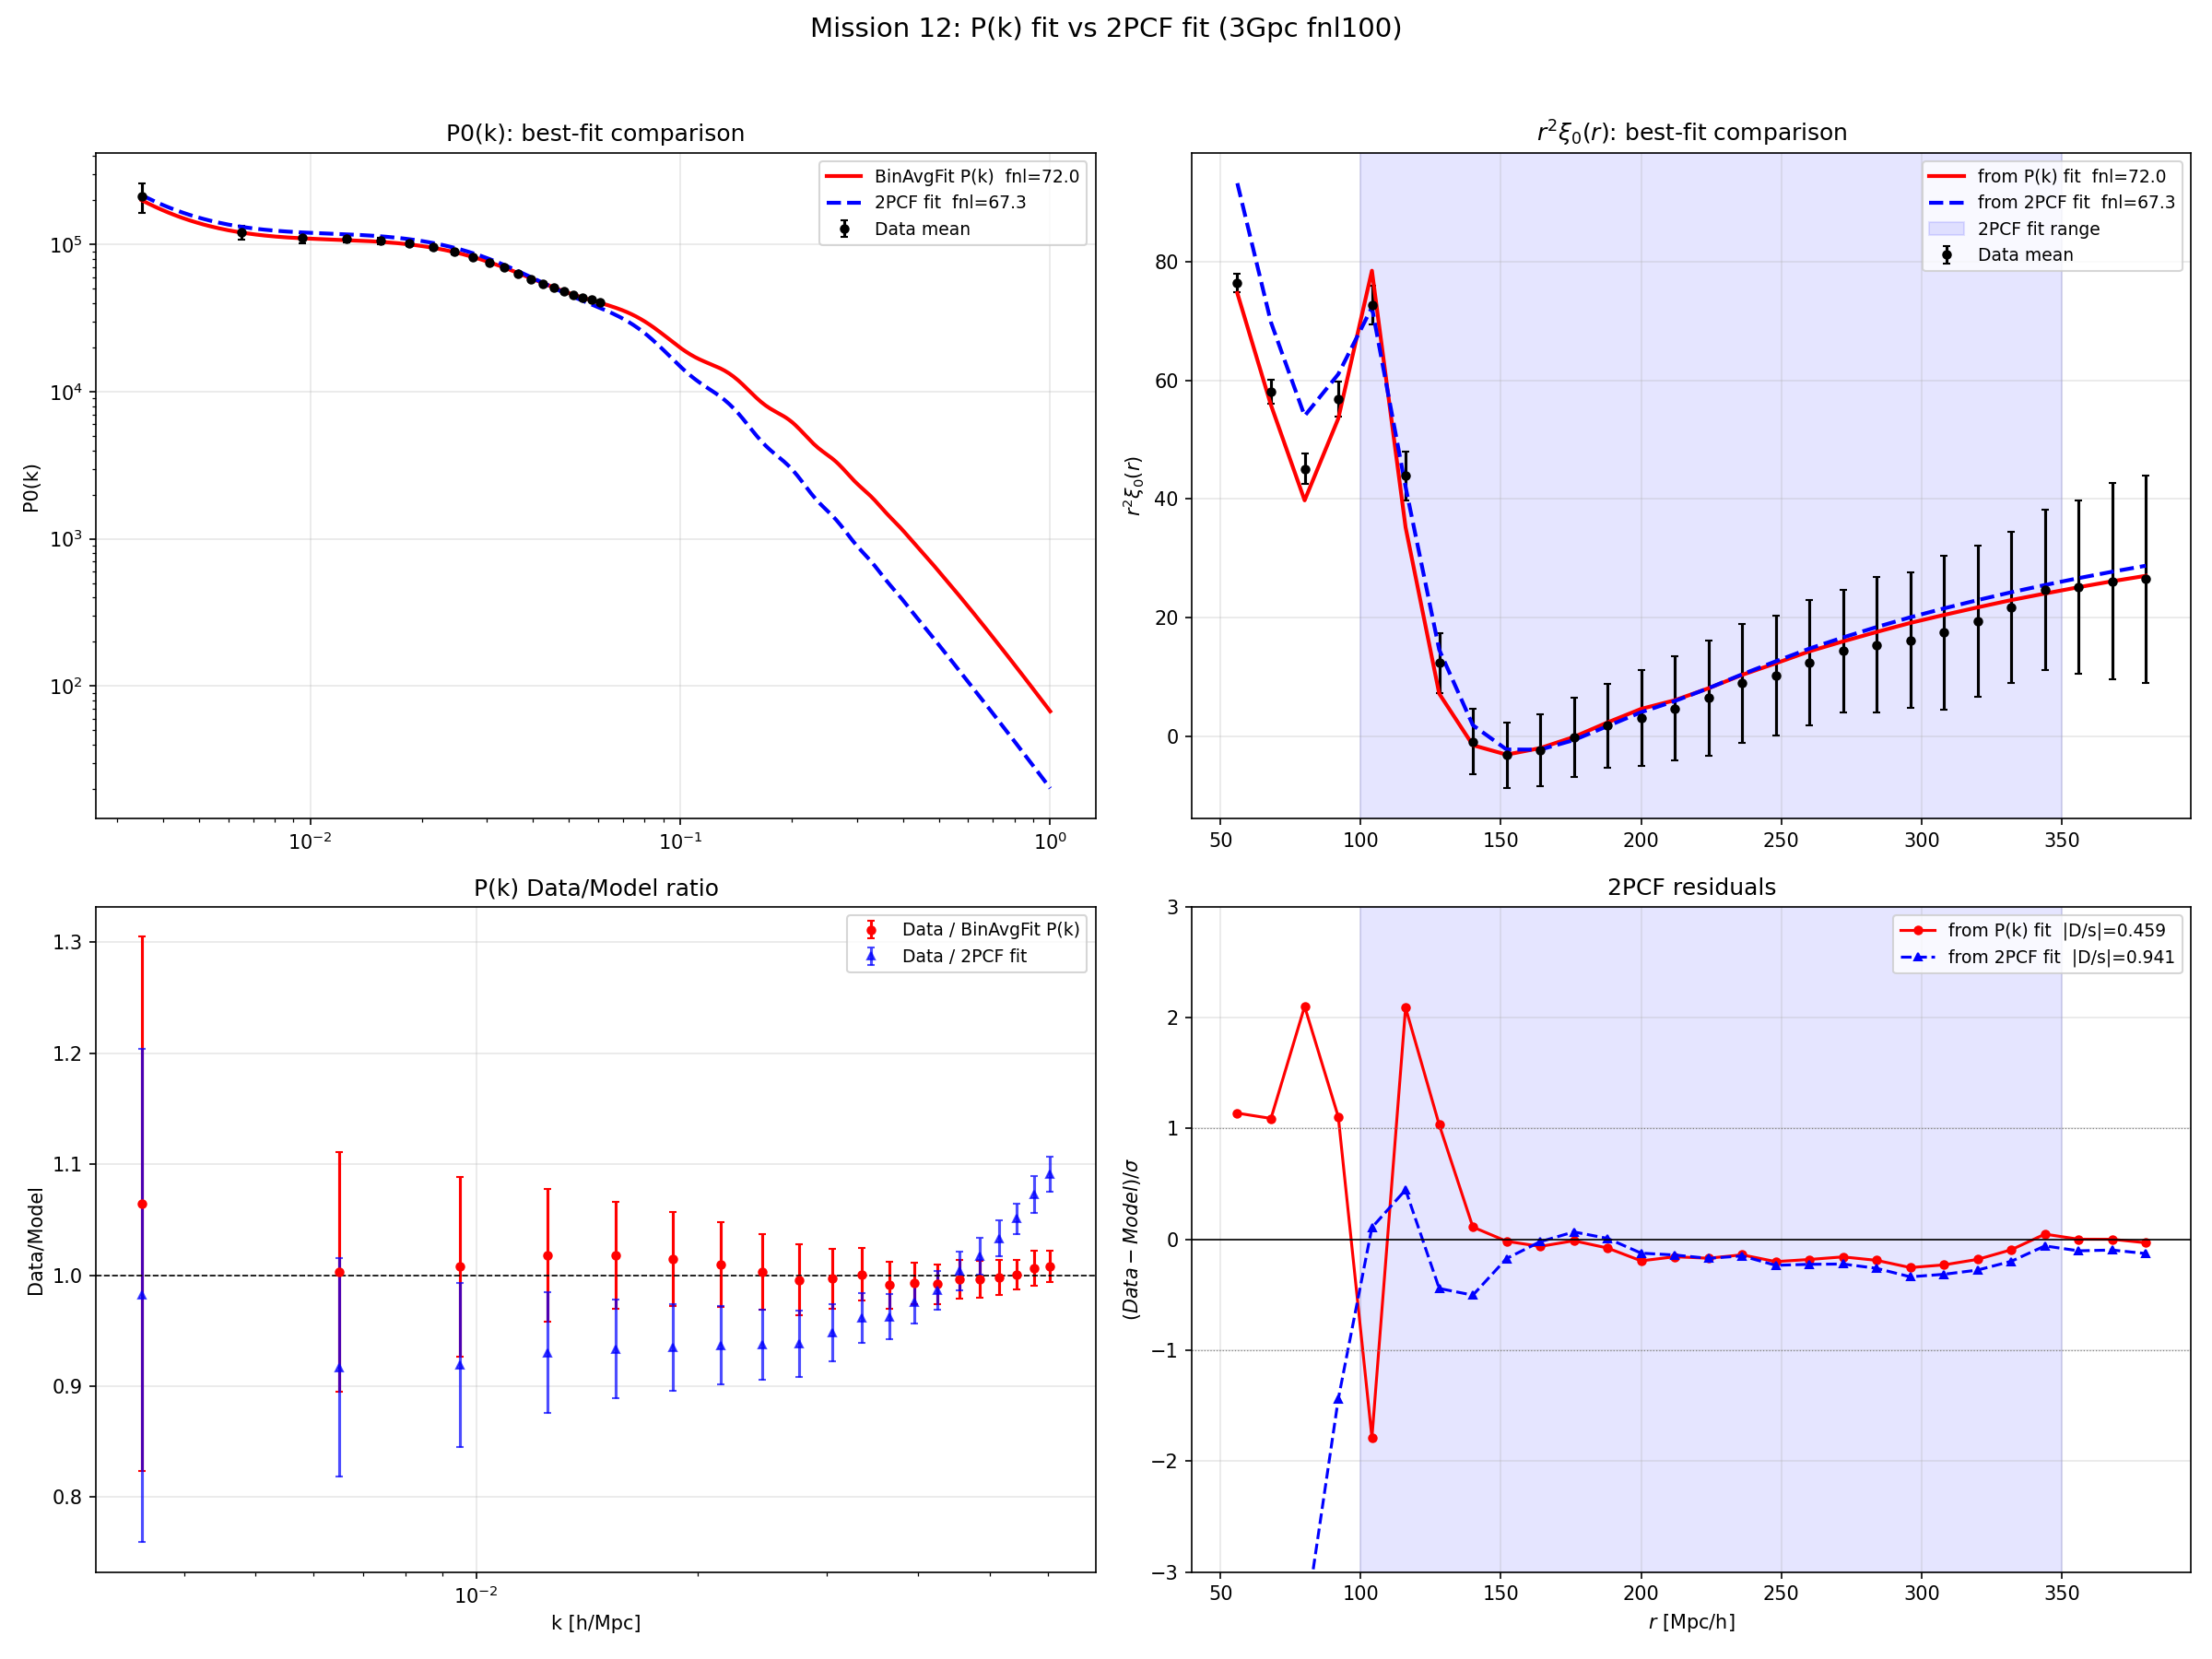

Python code for this plot:
#!/usr/bin/env python3
# -*- coding: utf-8 -*-
"""
Mission 12: 功率谱拟合 vs 2PCF 拟合的 best-fit 参数对比
=========================================================

大纲
----
本脚本对 3Gpc fastPM fnl100 样本做两种参数拟合，对比 best-fit 差异：

方法A — 功率谱直接拟合（BinAvgFit）
    用前 20 个 k-bin 的 P0 均值拟合，理论用 bin-average 口径。
    χ²_pk = (P_data - P_model_bin)^T C_pk^{-1} (P_data - P_model_bin)

方法B — 2PCF 模型拟合
    用 2PCF 均值（r ∈ [100, 350] Mpc/h）拟合。
    理论是：参数 → P_model(k) → fast_discrete_xi0(r)。
    χ²_xi = (ξ_data - ξ_model)^T C_xi^{-1} (ξ_data - ξ_model)

两种方法拟合的自由参数相同：fnl_loc, b1, sigmas（p=1.2 fix, sn0=0 fix）。

输出
----
1. 两种方法的 best-fit 参数对比表
2. best-fit P0(k) 和 ξ0(r) 的对比图
3. 结果笔记 mission12_results.md

运行
----
cd /pscratch/sd/l/lzy/1gpc-UNIT-fnl100-fastpm/agent/mission12_log
bash -lc "conda activate desilike && PYTHONUNBUFFERED=1 python -u mission12_pk_vs_xi_fit.py"
"""

from __future__ import annotations
import os, sys, glob, re, time
import numpy as np
import matplotlib
matplotlib.use("Agg")
import matplotlib.pyplot as plt

from scipy.fft import next_fast_len, rfft, irfft
from iminuit import Minuit

THIS_DIR = os.path.dirname(os.path.abspath(__file__))

# ============================================================
# 参数
# ============================================================
BOX_SIZE = 3000.0
K_FUND   = 2 * np.pi / BOX_SIZE
VOL      = BOX_SIZE ** 3
Z        = 1.0
P_FIX    = 1.2
SN0_FIX  = 0.0
KMAX     = 15.0
N_DENSE  = 300_000
DK_FACTOR = 0.1    # k-rebinning bin 宽 = 0.1 * kf

# 功率谱拟合设置
N_KBINS_FIT = 20

# 2PCF 拟合设置
R_FIT_MIN = 100.0
R_FIT_MAX = 350.0

# 数据路径
PK_DATA_GLOB = "/pscratch/sd/l/lzy/3gpc-UNIT-fastpm/pk_masscut/pk_rsd_3gpc_fnl100_N*.dat"
PK_COV_GLOB  = "/pscratch/sd/l/lzy/3gpc-UNIT-fastpm/pk_masscut/pk_rsd_3gpc_fnl0_N*.dat"
PCF_DATA_GLOB = "/pscratch/sd/l/lzy/3gpc-UNIT-fastpm/pcf_masscut/pcf_rsd_3gpc_fnl100_N*.dat"
PCF_COV_GLOB  = "/pscratch/sd/l/lzy/3gpc-UNIT-fastpm/pcf_masscut/pcf_rsd_3gpc_fnl0_N*.dat"
RID_MIN = 2
RID_MAX = 99


# ============================================================
# I/O
# ============================================================
def _rid(fp):
    m = re.search(r"N(\d+)", os.path.basename(fp))
    return int(m.group(1)) if m else -1

def load_pk(pattern, rid_min, rid_max, n_dp, p0_col=5):
    fps = [f for f in sorted(glob.glob(pattern), key=_rid) if rid_min <= _rid(f) <= rid_max]
    if not fps: raise FileNotFoundError(pattern)
    ref = np.loadtxt(fps[0], comments="#")
    kcen = ref[:n_dp, 0]; kmin = ref[:n_dp, 1]; kmax = ref[:n_dp, 2]
    mocks = np.array([np.loadtxt(f, comments="#")[:n_dp, p0_col] for f in fps])
    return kcen, kmin, kmax, mocks, mocks.mean(0), mocks.std(0, ddof=1)

def load_pcf(pattern, rid_min, rid_max, xi_col=3):
    fps = [f for f in sorted(glob.glob(pattern), key=_rid) if rid_min <= _rid(f) <= rid_max]
    if not fps: raise FileNotFoundError(pattern)
    s = np.loadtxt(fps[0], comments="#")[:, 0]
    mocks = np.array([np.loadtxt(f, comments="#")[:, xi_col] for f in fps])
    return s, mocks, mocks.mean(0), mocks.std(0, ddof=1)


# ============================================================
# 数学工具
# ============================================================
def j0(x):
    x = np.asarray(x, dtype=float)
    out = np.ones_like(x)
    m = x != 0
    out[m] = np.sin(x[m]) / x[m]
    return out

def gq_fft(qmax, nmax):
    a = np.zeros(qmax + 1, dtype=np.float32)
    a[0] = 1.0
    sq = np.arange(1, nmax + 1, dtype=np.int64) ** 2
    a[sq[sq <= qmax]] = 2.0
    nfft = next_fast_len(3 * qmax + 1)
    fa = rfft(a, n=nfft)
    return np.rint(irfft(fa*fa*fa, n=nfft)[:qmax+1]).astype(np.int64)

def gq_enumerate(qmax):
    nmax = int(np.ceil(np.sqrt(qmax))) + 1
    gq = np.zeros(qmax + 1, dtype=np.int64)
    for nx in range(-nmax, nmax+1):
        for ny in range(-nmax, nmax+1):
            for nz in range(-nmax, nmax+1):
                if nx == ny == nz == 0: continue
                q = nx*nx + ny*ny + nz*nz
                if q <= qmax: gq[q] += 1
    return gq

def precompute_rebin_cache(gq, kf, kmax, dk_factor=0.1):
    qnz = np.nonzero(gq[1:])[0] + 1
    kv = kf * np.sqrt(qnz.astype(np.float64))
    g = gq[qnz].astype(np.float64)
    dk = dk_factor * kf
    n_bins = int(np.ceil(kmax / dk)) + 1
    bin_idx = np.clip((kv / dk).astype(np.int64), 0, n_bins - 1)
    G_bin = np.bincount(bin_idx, weights=g, minlength=n_bins)
    Gk_bin = np.bincount(bin_idx, weights=g * kv, minlength=n_bins)
    nz = G_bin > 0
    return G_bin[nz], Gk_bin[nz] / G_bin[nz]

def fast_discrete_xi0(s, G_nz, k_eff, V, kd, pd):
    W = G_nz * np.interp(k_eff, kd, pd)
    arg = np.outer(k_eff, s)
    J = np.ones_like(arg)
    m = arg != 0
    J[m] = np.sin(arg[m]) / arg[m]
    return (W @ J) / V


# ============================================================
# Main
# ============================================================
def main():
    t_total = time.time()

    from cosmoprimo import Cosmology
    from desilike.theories.galaxy_clustering import (
        FixedPowerSpectrumTemplate, PNGTracerPowerSpectrumMultipoles
    )

    cosmo = Cosmology(h=0.6711, Omega_b=0.049, Omega_cdm=0.3175-0.049,
                      sigma8=0.834, n_s=0.9624, engine="class")

    # ============================================================
    # 读取数据
    # ============================================================
    print("=" * 60)
    print("读取数据 ...")
    print("=" * 60)

    kcen, kmin_b, kmax_b, pk_mocks, pk_mean, pk_std_raw = load_pk(
        PK_DATA_GLOB, RID_MIN, RID_MAX, N_KBINS_FIT + 1)

    # 跳过第一个可能为空的 bin
    first_valid = 0
    for ib in range(len(kcen)):
        if pk_mocks[:, ib].mean() > 0:
            first_valid = ib; break
    kcen = kcen[first_valid:first_valid+N_KBINS_FIT]
    kmin_b = kmin_b[first_valid:first_valid+N_KBINS_FIT]
    kmax_b = kmax_b[first_valid:first_valid+N_KBINS_FIT]
    pk_mocks = pk_mocks[:, first_valid:first_valid+N_KBINS_FIT]
    pk_mean = pk_mocks.mean(0)
    pk_std = pk_mocks.std(0, ddof=1)

    _, _, _, cov_pk_mocks, _, _ = load_pk(PK_COV_GLOB, RID_MIN, RID_MAX, N_KBINS_FIT + 1)
    cov_pk_mocks = cov_pk_mocks[:, first_valid:first_valid+N_KBINS_FIT]

    s_all, pcf_mocks_all, xi_mean_all, xi_std_all = load_pcf(PCF_DATA_GLOB, RID_MIN, RID_MAX)
    _, pcf_cov_mocks_all, _, _ = load_pcf(PCF_COV_GLOB, RID_MIN, RID_MAX)

    # 2PCF 拟合范围 mask
    fit_mask = (s_all >= R_FIT_MIN) & (s_all <= R_FIT_MAX)
    s_fit = s_all[fit_mask]
    xi_mean_fit = xi_mean_all[fit_mask]
    xi_mocks_fit = pcf_mocks_all[:, fit_mask]
    xi_cov_mocks_fit = pcf_cov_mocks_all[:, fit_mask]

    print(f"  P(k): {pk_mocks.shape[0]} mocks, {N_KBINS_FIT} k-bins")
    print(f"  ξ(r): {pcf_mocks_all.shape[0]} mocks, fit range [{R_FIT_MIN}, {R_FIT_MAX}] -> {fit_mask.sum()} r-bins")
    print(f"  Covariance: P(k) {cov_pk_mocks.shape[0]} mocks, ξ(r) {pcf_cov_mocks_all.shape[0]} mocks")

    # ============================================================
    # 标准 desilike 拟合 (作为 BinAvgFit 的初始值)
    # ============================================================
    print("\n" + "=" * 60)
    print("标准 desilike 拟合 (获取初始参数) ...")
    print("=" * 60)

    from desilike.observables.galaxy_clustering import TracerPowerSpectrumMultipolesObservable
    from desilike.likelihoods import ObservablesGaussianLikelihood
    from desilike.profilers import MinuitProfiler
    from pypower import PowerSpectrumStatistics

    edges = np.concatenate([kmin_b, [kmax_b[-1]]])
    nm = 4./3.*np.pi*(edges[1:]**3 - edges[:-1]**3)
    data_ps = PowerSpectrumStatistics(edges=edges, modes=kcen,
        power_nonorm=np.array([pk_mean]), nmodes=nm, ells=[0],
        shotnoise_nonorm=0.0, statistic="multipole")
    mock_list = []
    for i in range(cov_pk_mocks.shape[0]):
        t = data_ps.deepcopy()
        t.power_nonorm.flat[...] = np.array([cov_pk_mocks[i]]).ravel()
        mock_list.append(t)

    tmpl = FixedPowerSpectrumTemplate(z=Z, fiducial=cosmo)
    th = PNGTracerPowerSpectrumMultipoles(template=tmpl, mode="b-p")
    th.init.params["p"].update(fixed=True, value=P_FIX)
    th.init.params["sn0"].update(fixed=True, value=SN0_FIX)
    th.init.params["sigmas"].update(fixed=False, value=0.0)

    obs = TracerPowerSpectrumMultipolesObservable(data=data_ps, covariance=mock_list,
        klim={0: [float(kcen.min()), float(kcen.max()), float(kcen[1]-kcen[0])]}, theory=th)
    like = ObservablesGaussianLikelihood(observables=[obs])
    _ = like()
    like.all_params["p"].update(fixed=True, value=P_FIX)
    like.all_params["sn0"].update(fixed=True, value=SN0_FIX)
    like.all_params["sigmas"].update(fixed=False, value=0.0)

    prof = MinuitProfiler(like, seed=66)
    profiles = prof.maximize(niterations=27)
    bf_std = profiles.bestfit.choice(input=True)
    print(f"  StdFit: fnl={float(bf_std['fnl_loc']):.3f}, b1={float(bf_std['b1']):.6f}, sigmas={float(bf_std['sigmas']):.6f}")

    # ============================================================
    # 方法A: BinAvgFit 功率谱拟合
    # ============================================================
    print("\n" + "=" * 60)
    print("方法A: BinAvgFit 功率谱拟合 ...")
    print("=" * 60)

    kmax_fit = float(kmax_b[-1])
    qmax_fit = int(np.floor((kmax_fit / K_FUND)**2)) + 1
    gq_fit_arr = gq_enumerate(qmax_fit)

    # 构建 bin-shell 结构
    q_all_fit = np.nonzero(gq_fit_arr[1:])[0] + 1
    k_all_fit = K_FUND * np.sqrt(q_all_fit.astype(float))
    g_all_fit = gq_fit_arr[q_all_fit].astype(float)

    k_shells_per_bin = []
    g_shells_per_bin = []
    for lo, hi in zip(kmin_b, kmax_b):
        m = (k_all_fit >= lo) & (k_all_fit < hi)
        k_shells_per_bin.append(k_all_fit[m])
        g_shells_per_bin.append(g_all_fit[m])

    all_k_unique = np.unique(np.concatenate(k_shells_per_bin))
    tmpl_fit = FixedPowerSpectrumTemplate(z=Z, fiducial=cosmo)
    th_fit = PNGTracerPowerSpectrumMultipoles(k=all_k_unique, template=tmpl_fit, mode="b-p")
    th_fit.init.params["p"].update(fixed=True, value=P_FIX)
    th_fit.init.params["sn0"].update(fixed=True, value=SN0_FIX)
    th_fit.init.params["sigmas"].update(fixed=False, value=0.0)

    cov_pk = np.cov(cov_pk_mocks, rowvar=False, ddof=1)
    cov_pk_inv = np.linalg.pinv(cov_pk, rcond=1e-10)

    def chi2_pk(fnl_loc, b1, sigmas):
        params = dict(bf_std)
        params.update(fnl_loc=float(fnl_loc), b1=float(b1),
                      sigmas=float(sigmas), p=P_FIX, sn0=SN0_FIX)
        th_fit(**params)
        pk_th = np.array(th_fit.power[0], dtype=float)
        pk_map = dict(zip(all_k_unique, pk_th))
        pk_bin = np.zeros(len(k_shells_per_bin))
        for i, (ks, gs) in enumerate(zip(k_shells_per_bin, g_shells_per_bin)):
            if len(ks) == 0: continue
            pv = np.array([pk_map[k] for k in ks])
            pk_bin[i] = np.sum(gs * pv) / np.sum(gs)
        diff = pk_mean - pk_bin
        return float(diff @ cov_pk_inv @ diff)

    t0 = time.time()
    m_pk = Minuit(chi2_pk,
                  fnl_loc=float(bf_std["fnl_loc"]),
                  b1=float(bf_std["b1"]),
                  sigmas=float(bf_std["sigmas"]))
    m_pk.errordef = 1.0
    m_pk.limits["b1"] = (0, None)
    m_pk.limits["sigmas"] = (0, None)
    m_pk.limits["fnl_loc"] = (-2000, 2000)
    m_pk.migrad()
    t_pk = time.time() - t0

    bf_pk = dict(bf_std)
    bf_pk.update(fnl_loc=float(m_pk.values["fnl_loc"]),
                 b1=float(m_pk.values["b1"]),
                 sigmas=float(m_pk.values["sigmas"]),
                 p=P_FIX, sn0=SN0_FIX)
    print(f"  BinAvgFit(P(k)): fnl={bf_pk['fnl_loc']:.3f}, b1={bf_pk['b1']:.6f}, sigmas={bf_pk['sigmas']:.6f}")
    print(f"  chi2/dof = {m_pk.fmin.fval:.2f}/{N_KBINS_FIT-3} = {m_pk.fmin.fval/(N_KBINS_FIT-3):.3f}")
    print(f"  耗时: {t_pk:.1f}s")

    # ============================================================
    # 准备 k-rebinning 缓存（用于 2PCF 拟合）
    # ============================================================
    print("\n准备 k-rebinning 缓存 ...")
    qmax_fd = int((KMAX / K_FUND)**2)
    nmax_fd = int(KMAX / K_FUND)
    gq_fd = gq_fft(qmax_fd, nmax_fd)
    G_nz, k_eff = precompute_rebin_cache(gq_fd, K_FUND, KMAX, dk_factor=DK_FACTOR)
    print(f"  {len(G_nz)} bins")

    kd = np.geomspace(K_FUND * 0.5, KMAX * 1.1, N_DENSE)

    # 用于快速评估 P_model(k) 的理论对象（在 kd 上）
    tmpl_dense = FixedPowerSpectrumTemplate(z=Z, fiducial=cosmo)
    th_dense = PNGTracerPowerSpectrumMultipoles(k=kd, template=tmpl_dense, mode="b-p")
    th_dense.init.params["p"].update(fixed=True, value=P_FIX)
    th_dense.init.params["sn0"].update(fixed=True, value=SN0_FIX)
    th_dense.init.params["sigmas"].update(fixed=False, value=0.0)

    # ============================================================
    # 方法B: 2PCF 模型拟合
    # ============================================================
    print("\n" + "=" * 60)
    print("方法B: 2PCF 模型拟合 ...")
    print("=" * 60)

    # 2PCF covariance（用 r² * ξ 作为拟合量，与指标一致）
    r2_xi_cov_mocks = s_fit**2 * xi_cov_mocks_fit
    cov_xi = np.cov(r2_xi_cov_mocks, rowvar=False, ddof=1)
    cov_xi_inv = np.linalg.pinv(cov_xi, rcond=1e-10)
    r2_xi_data = s_fit**2 * xi_mean_fit

    n_call = [0]
    def chi2_xi(fnl_loc, b1, sigmas):
        params = dict(bf_std)
        params.update(fnl_loc=float(fnl_loc), b1=float(b1),
                      sigmas=float(sigmas), p=P_FIX, sn0=SN0_FIX)
        # 评估 P_model(k) 在密集网格
        th_dense(**params)
        pd = np.array(th_dense.power[0], dtype=float)
        # 加速版全离散求和
        xi_model_all = fast_discrete_xi0(s_all, G_nz, k_eff, VOL, kd, pd)
        xi_model_fit = xi_model_all[fit_mask]
        r2_xi_model = s_fit**2 * xi_model_fit
        diff = r2_xi_data - r2_xi_model
        n_call[0] += 1
        return float(diff @ cov_xi_inv @ diff)

    print(f"  拟合范围: r ∈ [{R_FIT_MIN}, {R_FIT_MAX}] Mpc/h, {fit_mask.sum()} 个 r-bin")
    print(f"  拟合量: r²ξ₀(r)")

    t0 = time.time()
    m_xi = Minuit(chi2_xi,
                  fnl_loc=float(bf_pk["fnl_loc"]),
                  b1=float(bf_pk["b1"]),
                  sigmas=float(bf_pk["sigmas"]))
    m_xi.errordef = 1.0
    m_xi.limits["b1"] = (0, None)
    m_xi.limits["sigmas"] = (0, None)
    m_xi.limits["fnl_loc"] = (-2000, 2000)
    m_xi.migrad()
    t_xi = time.time() - t0

    bf_xi = dict(bf_std)
    bf_xi.update(fnl_loc=float(m_xi.values["fnl_loc"]),
                 b1=float(m_xi.values["b1"]),
                 sigmas=float(m_xi.values["sigmas"]),
                 p=P_FIX, sn0=SN0_FIX)
    n_dof_xi = fit_mask.sum() - 3
    print(f"  2PCF fit: fnl={bf_xi['fnl_loc']:.3f}, b1={bf_xi['b1']:.6f}, sigmas={bf_xi['sigmas']:.6f}")
    print(f"  chi2/dof = {m_xi.fmin.fval:.2f}/{n_dof_xi} = {m_xi.fmin.fval/n_dof_xi:.3f}")
    print(f"  耗时: {t_xi:.1f}s ({n_call[0]} 次 chi2 调用, {t_xi/n_call[0]:.3f}s/次)")

    # ============================================================
    # 对比
    # ============================================================
    print("\n" + "=" * 60)
    print("Best-fit 参数对比")
    print("=" * 60)
    print(f"  {'方法':<25s} {'fnl_loc':>10s} {'b1':>10s} {'sigmas':>10s} {'chi2/dof':>10s}")
    print(f"  {'-'*67}")
    print(f"  {'StdFit(bin-center)':<25s} {float(bf_std['fnl_loc']):>10.3f} {float(bf_std['b1']):>10.6f} {float(bf_std['sigmas']):>10.6f} {'—':>10s}")
    print(f"  {'BinAvgFit P(k)':<25s} {bf_pk['fnl_loc']:>10.3f} {bf_pk['b1']:>10.6f} {bf_pk['sigmas']:>10.6f} {m_pk.fmin.fval/(N_KBINS_FIT-3):>10.3f}")
    print(f"  {'2PCF fit':<25s} {bf_xi['fnl_loc']:>10.3f} {bf_xi['b1']:>10.6f} {bf_xi['sigmas']:>10.6f} {m_xi.fmin.fval/n_dof_xi:>10.3f}")

    # ============================================================
    # 计算对比曲线
    # ============================================================
    print("\n计算对比曲线 ...")

    # P_model 在画图 k 范围
    k_plot = np.geomspace(kcen.min(), 1.0, 400)
    tmpl_plot = FixedPowerSpectrumTemplate(z=Z, fiducial=cosmo)
    def pk_on_grid(k, params):
        t = PNGTracerPowerSpectrumMultipoles(k=k, template=tmpl_plot, mode="b-p")
        t.init.params["p"].update(fixed=True, value=P_FIX)
        t.init.params["sn0"].update(fixed=True, value=SN0_FIX)
        t.init.params["sigmas"].update(fixed=False, value=float(params.get("sigmas", 0)))
        t(**params)
        return np.array(t.power[0], dtype=float)

    pk_curve_pk = pk_on_grid(k_plot, bf_pk)
    pk_curve_xi = pk_on_grid(k_plot, bf_xi)

    # xi_model from each best-fit
    pd_pk = pk_on_grid(kd, bf_pk)
    pd_xi = pk_on_grid(kd, bf_xi)
    xi_from_pk = fast_discrete_xi0(s_all, G_nz, k_eff, VOL, kd, pd_pk)
    xi_from_xi = fast_discrete_xi0(s_all, G_nz, k_eff, VOL, kd, pd_xi)

    r2_from_pk = s_all**2 * xi_from_pk
    r2_from_xi = s_all**2 * xi_from_xi
    r2_data_all = s_all**2 * xi_mean_all
    r2_err_all = s_all**2 * xi_std_all

    # ============================================================
    # 画图
    # ============================================================
    fig, axes = plt.subplots(2, 2, figsize=(16, 12))

    # (0,0) P(k)
    ax = axes[0, 0]
    ax.errorbar(kcen, pk_mean, yerr=pk_std, fmt="ko", ms=4, capsize=2, label="Data mean")
    ax.loglog(k_plot, pk_curve_pk, "r-", lw=2, label=f"BinAvgFit P(k)  fnl={bf_pk['fnl_loc']:.1f}")
    ax.loglog(k_plot, pk_curve_xi, "b--", lw=2, label=f"2PCF fit  fnl={bf_xi['fnl_loc']:.1f}")
    ax.set_ylabel("P0(k)"); ax.set_title("P0(k): best-fit comparison")
    ax.legend(fontsize=9); ax.grid(alpha=0.3)

    # (0,1) r²ξ₀(r)
    ax = axes[0, 1]
    ax.errorbar(s_all, r2_data_all, yerr=r2_err_all, fmt="ko", ms=4, capsize=2, label="Data mean")
    ax.plot(s_all, r2_from_pk, "r-", lw=2, label=f"from P(k) fit  fnl={bf_pk['fnl_loc']:.1f}")
    ax.plot(s_all, r2_from_xi, "b--", lw=2, label=f"from 2PCF fit  fnl={bf_xi['fnl_loc']:.1f}")
    ax.axvspan(R_FIT_MIN, R_FIT_MAX, alpha=0.1, color="blue", label="2PCF fit range")
    ax.set_ylabel(r"$r^2\xi_0(r)$"); ax.set_title(r"$r^2\xi_0(r)$: best-fit comparison")
    ax.legend(fontsize=9); ax.grid(alpha=0.3)

    # (1,0) P(k) ratio
    ax = axes[1, 0]
    pk_at_data_pk = pk_on_grid(kcen, bf_pk)
    pk_at_data_xi = pk_on_grid(kcen, bf_xi)
    ax.errorbar(kcen, pk_mean/pk_at_data_pk, yerr=pk_std/np.abs(pk_at_data_pk),
                fmt="ro", ms=4, capsize=2, label="Data / BinAvgFit P(k)")
    ax.errorbar(kcen, pk_mean/pk_at_data_xi, yerr=pk_std/np.abs(pk_at_data_xi),
                fmt="b^", ms=4, capsize=2, alpha=0.7, label="Data / 2PCF fit")
    ax.axhline(1, color="k", ls="--", lw=0.8)
    ax.set_xscale("log"); ax.set_ylabel("Data/Model")
    ax.set_xlabel("k [h/Mpc]"); ax.set_title("P(k) Data/Model ratio")
    ax.legend(fontsize=9); ax.grid(alpha=0.3)

    # (1,1) ξ residuals
    ax = axes[1, 1]
    ds_pk = (r2_data_all - r2_from_pk) / r2_err_all
    ds_xi = (r2_data_all - r2_from_xi) / r2_err_all
    ax.plot(s_all, ds_pk, "ro-", ms=4, lw=1.5, label=f"from P(k) fit  |D/s|={np.nanmean(np.abs(ds_pk)):.3f}")
    ax.plot(s_all, ds_xi, "b^--", ms=4, lw=1.5, label=f"from 2PCF fit  |D/s|={np.nanmean(np.abs(ds_xi)):.3f}")
    ax.axhline(0, color="k", lw=0.8)
    ax.axhline(1, color="gray", ls=":", lw=0.6); ax.axhline(-1, color="gray", ls=":", lw=0.6)
    ax.axvspan(R_FIT_MIN, R_FIT_MAX, alpha=0.1, color="blue")
    ax.set_xlabel(r"$r$ [Mpc/h]"); ax.set_ylabel(r"$(Data-Model)/\sigma$")
    ax.set_title("2PCF residuals"); ax.set_ylim(-3, 3)
    ax.legend(fontsize=9); ax.grid(alpha=0.3)

    fig.suptitle("Mission 12: P(k) fit vs 2PCF fit (3Gpc fnl100)", fontsize=14, y=0.99)
    fig.tight_layout(rect=[0, 0, 1, 0.97])
    out_png = os.path.join(THIS_DIR, "mission12_pk_vs_xi_fit.png")
    fig.savefig(out_png, dpi=150); plt.close(fig)
    print(f"\n[saved] {out_png}")

    # ============================================================
    # 笔记
    # ============================================================
    out_md = os.path.join(THIS_DIR, "mission12_results.md")
    with open(out_md, "w") as f:
        f.write("# Mission 12: P(k) 拟合 vs 2PCF 拟合的 best-fit 对比\n\n")
        f.write("## 设置\n\n")
        f.write(f"- 数据: 3Gpc fastPM fnl100\n")
        f.write(f"- P(k) 拟合: BinAvgFit, 前 {N_KBINS_FIT} 个 k-bin\n")
        f.write(f"- 2PCF 拟合: r ∈ [{R_FIT_MIN}, {R_FIT_MAX}] Mpc/h, {fit_mask.sum()} 个 r-bin\n")
        f.write(f"- 拟合量: r²ξ₀(r)\n")
        f.write(f"- 自由参数: fnl_loc, b1, sigmas (p={P_FIX} fix, sn0={SN0_FIX} fix)\n")
        f.write(f"- 2PCF model: 参数 → P_model(k) → fast_discrete_xi0(r) (k-rebinning 加速)\n\n")
        f.write("## Best-fit 参数\n\n")
        f.write(f"| 方法 | fnl_loc | b1 | sigmas | chi2/dof |\n")
        f.write(f"|---|---|---|---|---|\n")
        f.write(f"| StdFit(bin-center) | {float(bf_std['fnl_loc']):.3f} | {float(bf_std['b1']):.6f} | {float(bf_std['sigmas']):.6f} | — |\n")
        f.write(f"| BinAvgFit P(k) | {bf_pk['fnl_loc']:.3f} | {bf_pk['b1']:.6f} | {bf_pk['sigmas']:.6f} | {m_pk.fmin.fval/(N_KBINS_FIT-3):.3f} |\n")
        f.write(f"| 2PCF fit | {bf_xi['fnl_loc']:.3f} | {bf_xi['b1']:.6f} | {bf_xi['sigmas']:.6f} | {m_xi.fmin.fval/n_dof_xi:.3f} |\n\n")
        f.write("## 耗时\n\n")
        f.write(f"- P(k) BinAvgFit: {t_pk:.1f}s\n")
        f.write(f"- 2PCF fit: {t_xi:.1f}s ({n_call[0]} calls, {t_xi/n_call[0]:.3f}s/call)\n\n")
        ma_pk = float(np.nanmean(np.abs(ds_pk)))
        ms_pk = float(np.nanmean(ds_pk))
        ma_xi = float(np.nanmean(np.abs(ds_xi)))
        ms_xi = float(np.nanmean(ds_xi))
        f.write("## 2PCF 指标 (全 r 范围)\n\n")
        f.write(f"| 来源 | mean|Δ/σ| | mean(Δ/σ) |\n")
        f.write(f"|---|---|---|\n")
        f.write(f"| from P(k) fit | {ma_pk:.4f} | {ms_pk:+.4f} |\n")
        f.write(f"| from 2PCF fit | {ma_xi:.4f} | {ms_xi:+.4f} |\n")
    print(f"[saved] {out_md}")
    print(f"\nTotal: {time.time()-t_total:.0f}s")


if __name__ == "__main__":
    main()
